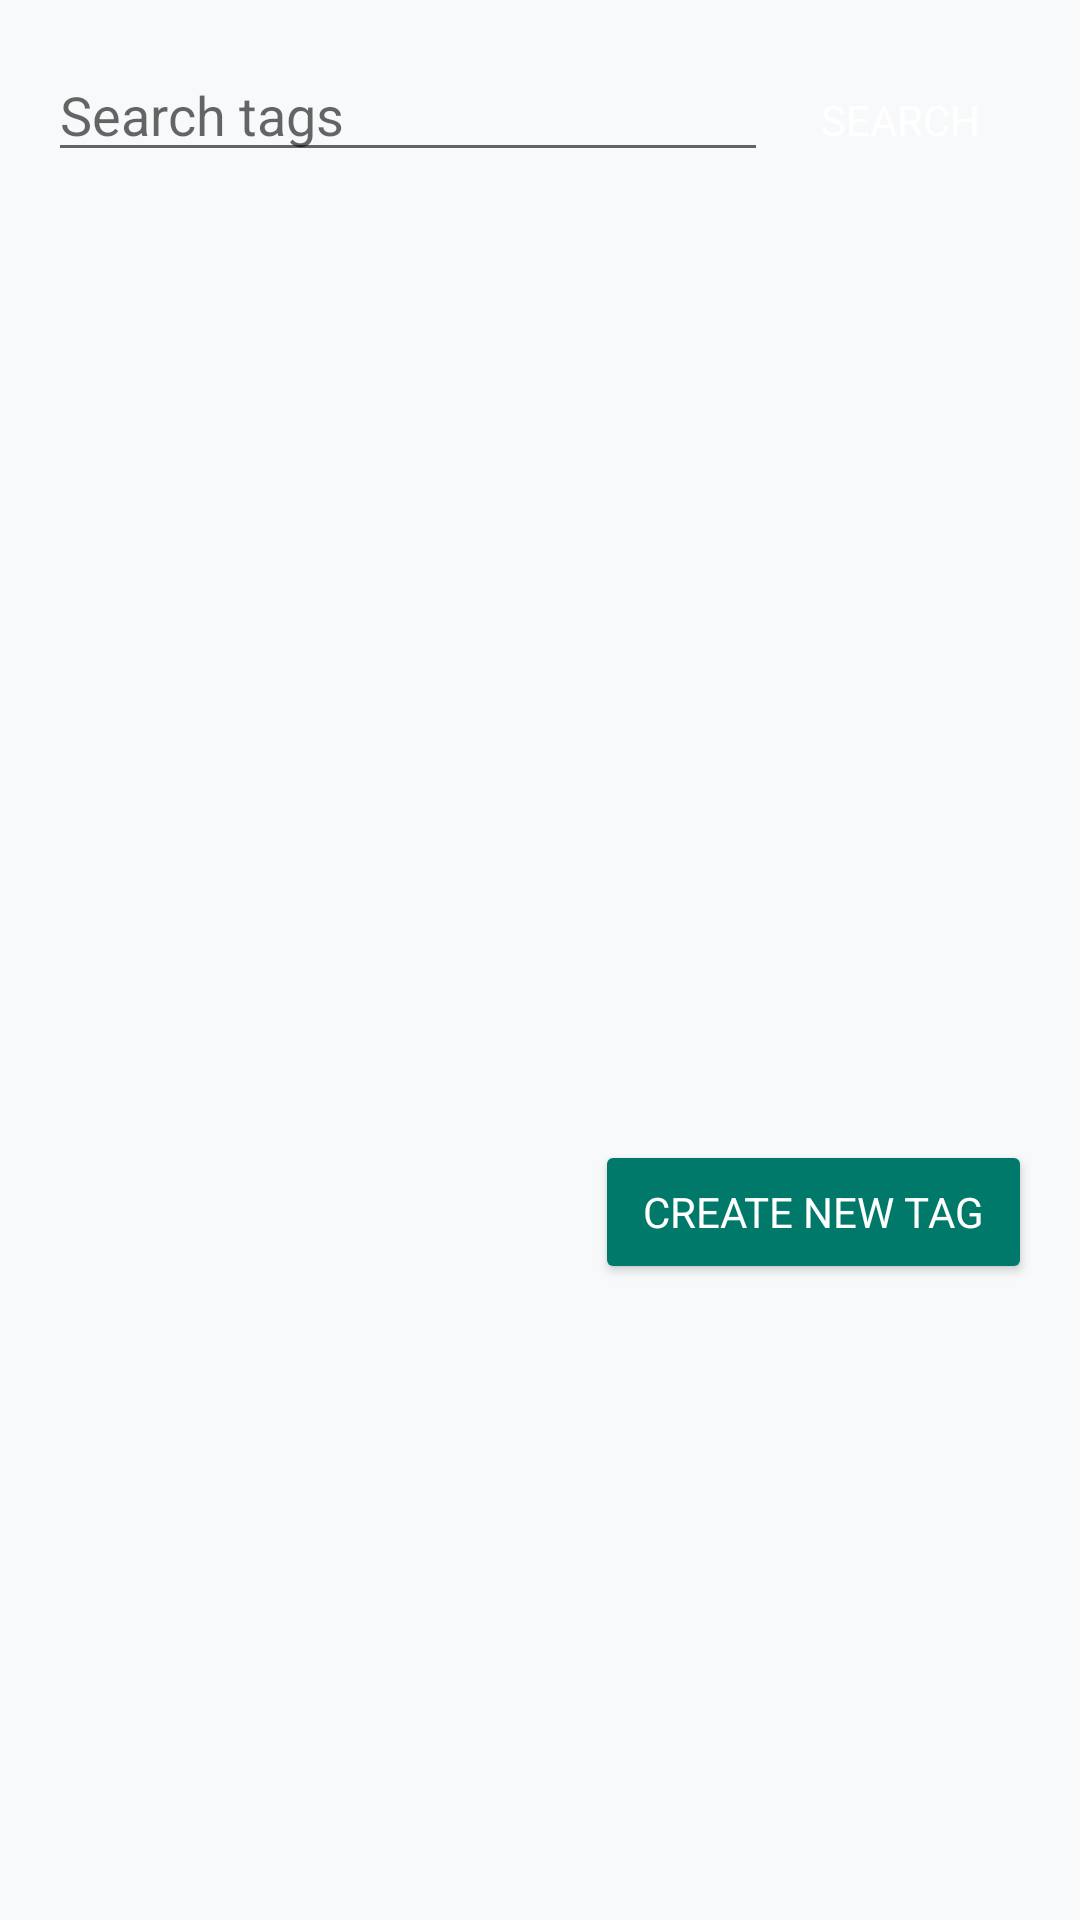

The Android layout XML behind this screen, and the referenced resources:
<!-- AndroidManifest.xml: application theme Theme.CanvaMedium -->
<!-- res/layout/dialog_tag_selection.xml -->
<?xml version="1.0" encoding="utf-8"?>
<LinearLayout xmlns:android="http://schemas.android.com/apk/res/android"
    xmlns:app="http://schemas.android.com/apk/res-auto"
    android:layout_width="match_parent"
    android:layout_height="wrap_content"
    android:orientation="vertical"
    android:padding="16dp">

    <LinearLayout
        android:layout_width="match_parent"
        android:layout_height="wrap_content"
        android:orientation="horizontal">

        <EditText
            android:id="@+id/edit_search_tag"
            android:layout_width="0dp"
            android:layout_height="wrap_content"
            android:layout_weight="1"
            android:hint="Search tags"
            android:inputType="text" />

        <Button
            android:id="@+id/button_search"
            style="@style/Widget.AppCompat.Button.Borderless"
            android:layout_width="wrap_content"
            android:layout_height="wrap_content"
            android:text="Search" />

    </LinearLayout>

    <androidx.recyclerview.widget.RecyclerView
        android:id="@+id/recycler_tags"
        android:layout_width="match_parent"
        android:layout_height="300dp"
        android:layout_marginTop="8dp"
        android:clipToPadding="false"
        android:scrollbars="vertical" />

    <Button
        android:id="@+id/button_new_tag"
        style="@style/Widget.AppCompat.Button.Colored"
        android:layout_width="wrap_content"
        android:layout_height="wrap_content"
        android:layout_gravity="end"
        android:layout_marginTop="8dp"
        android:text="Create New Tag" />

</LinearLayout>
<!-- resources referenced by this layout -->
<resources>
  <style name="Theme.CanvaMedium" parent="AppTheme.NoActionBar" />
  <style name="AppTheme.NoActionBar">
          <item name="windowActionBar">false</item>
          <item name="windowNoTitle">true</item>
      </style>
</resources>
